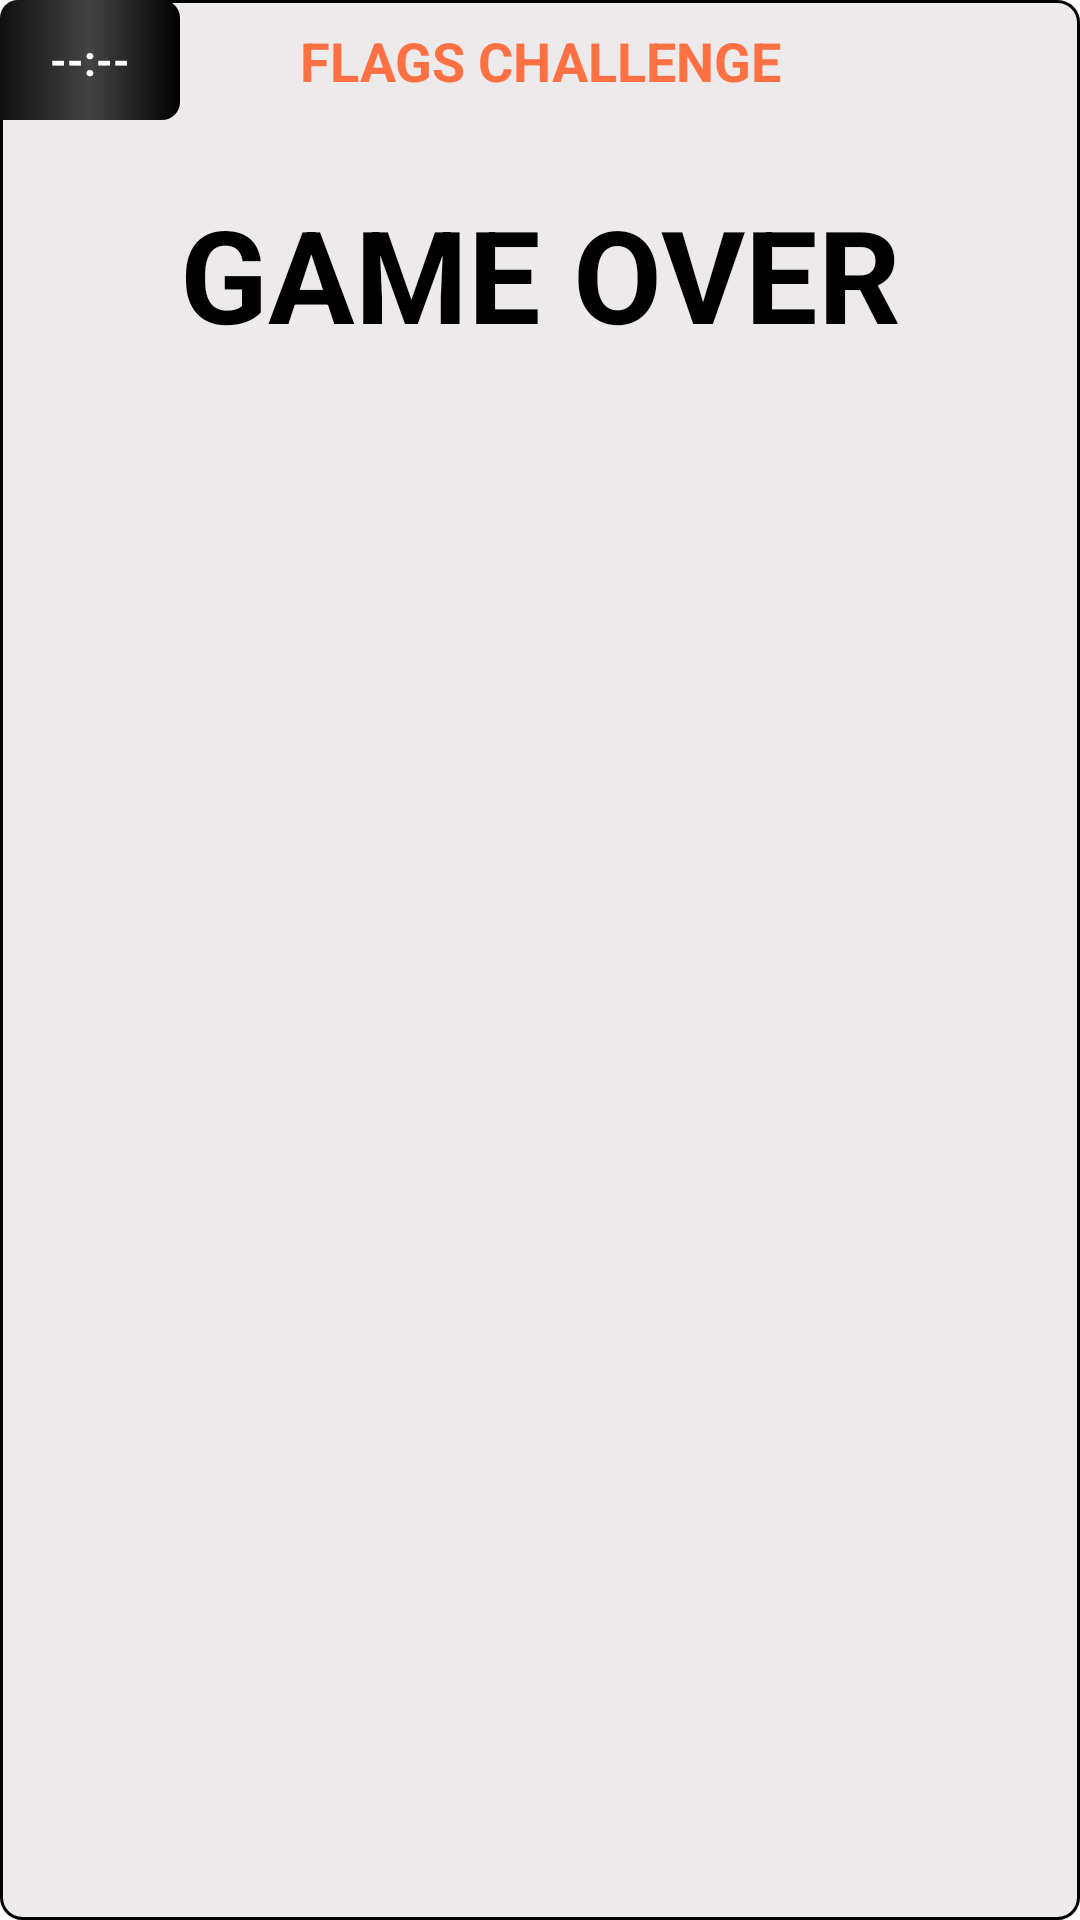

Reconstruct the res/layout file that produces this screen, plus the resources it refers to.
<!-- AndroidManifest.xml: application theme Theme.FlagChallenge -->
<!-- res/layout/fragment_result.xml -->
<?xml version="1.0" encoding="utf-8"?>
<androidx.constraintlayout.widget.ConstraintLayout xmlns:android="http://schemas.android.com/apk/res/android"
    xmlns:app="http://schemas.android.com/apk/res-auto"
    xmlns:tools="http://schemas.android.com/tools"
    android:layout_width="match_parent"
    android:layout_height="wrap_content"
    android:background="@drawable/bg_grey_box"
    android:layout_margin="2dp"
    android:paddingBottom="32dp">

    <include
        layout="@layout/header_common" />

    <TextView
        android:id="@+id/tvGameOver"
        android:layout_width="wrap_content"
        android:layout_height="wrap_content"
        android:text="@string/game_over"
        android:textSize="43sp"
        android:textStyle="bold"
        android:layout_marginTop="30dp"
        android:textColor="@color/colorOnSecondary"
        app:layout_constraintTop_toBottomOf="@id/tvHeading"
        app:layout_constraintStart_toStartOf="parent"
        app:layout_constraintEnd_toEndOf="parent" />


    
    <androidx.constraintlayout.widget.ConstraintLayout
        android:id="@+id/scoreContainer"
        android:layout_width="wrap_content"
        android:layout_height="wrap_content"
        android:visibility="gone"
        app:layout_constraintTop_toBottomOf="@id/tvHeading"
        app:layout_constraintStart_toStartOf="parent"
        app:layout_constraintEnd_toEndOf="parent">

        <TextView
            android:id="@+id/tvScore"
            android:layout_width="wrap_content"
            android:layout_height="wrap_content"
            android:text="@string/score"
            android:textSize="24sp"
            android:layout_marginTop="30dp"
            android:textColor="@color/colorPrimary"
            app:layout_constraintTop_toTopOf="parent"
            app:layout_constraintStart_toStartOf="parent"
            app:layout_constraintEnd_toStartOf="@id/tvScoreValue"
            app:layout_constraintBottom_toBottomOf="parent"/>


        <TextView
            android:id="@+id/tvScoreValue"
            android:layout_width="wrap_content"
            android:layout_height="wrap_content"
            android:text="7/15"
            android:textSize="36sp"
            android:textStyle="bold"
            android:layout_marginTop="30dp"
            android:paddingBottom="2dp"
            android:layout_marginStart="8dp"
            android:textColor="@color/colorOnSecondary"
            app:layout_constraintTop_toTopOf="parent"
            app:layout_constraintStart_toEndOf="@id/tvScore"
            app:layout_constraintEnd_toEndOf="parent"
            app:layout_constraintBottom_toBottomOf="parent" />

    </androidx.constraintlayout.widget.ConstraintLayout>

</androidx.constraintlayout.widget.ConstraintLayout>
<!-- res/layout/header_common.xml (included above) -->
<?xml version="1.0" encoding="utf-8"?>
<merge xmlns:android="http://schemas.android.com/apk/res/android"
    xmlns:app="http://schemas.android.com/apk/res-auto">

    
    <TextView
        android:id="@+id/tvTimer"
        android:layout_width="wrap_content"
        android:layout_height="wrap_content"
        android:background="@drawable/bg_black_box"
        android:gravity="center"
        android:minWidth="60dp"
        android:minHeight="40dp"
        android:text="@string/default_timer_string"
        android:textColor="@android:color/white"
        android:textStyle="bold"
        app:layout_constraintStart_toStartOf="parent"
        app:layout_constraintTop_toTopOf="parent" />

    
    <TextView
        android:id="@+id/tvHeading"
        style="@style/HeaderTextViewStyle"
        android:layout_width="wrap_content"
        android:layout_height="wrap_content"
        android:text="@string/flags_challenge"
        app:layout_constraintBottom_toBottomOf="@id/tvTimer"
        app:layout_constraintEnd_toEndOf="parent"
        app:layout_constraintStart_toStartOf="parent"
        app:layout_constraintTop_toTopOf="@id/tvTimer" />

    
    <View
        android:id="@+id/separator_1"
        android:layout_width="0dp"
        android:layout_height="1dp"
        android:background="@drawable/bg_separator_horizontal"
        app:layout_constraintEnd_toEndOf="parent"
        app:layout_constraintStart_toStartOf="parent"
        app:layout_constraintTop_toBottomOf="@id/tvTimer" />

</merge>
<!-- resources referenced by this layout -->
<resources>
  <color name="colorOnSecondary">#000000</color>
  <color name="colorPrimary">#FF7043</color>
  <!-- drawable bg_black_box (drawable) -->
  <?xml version="1.0" encoding="utf-8"?>
  <shape xmlns:android="http://schemas.android.com/apk/res/android"
      android:shape="rectangle">
  
      
      <gradient
          android:type="linear"
          android:angle="0"
          android:startColor="#101010"
          android:centerColor="#434343"
          android:endColor="#000000" />
  
  
      <corners
          android:topLeftRadius="6dp"
          android:topRightRadius="6dp"
          android:bottomRightRadius="6dp"
          android:bottomLeftRadius="0dp" />
  </shape>
  <!-- drawable bg_grey_box (drawable) -->
  <?xml version="1.0" encoding="utf-8"?>
  <shape xmlns:android="http://schemas.android.com/apk/res/android"
      android:shape="rectangle">
      <solid android:color="@color/lightGrey"/>
      <corners android:radius="7dp"/>
      <stroke
          android:width="1dp"
          android:color="#000000" />
  </shape>
  <string name="default_timer_string">--:--</string>
  <string name="flags_challenge">FLAGS CHALLENGE</string>
  <string name="game_over">GAME OVER</string>
  <string name="score">SCORE:</string>
  <style name="HeaderTextViewStyle">
          <item name="android:textSize">18sp</item>
          <item name="android:textStyle">bold</item>
          <item name="android:textColor">?attr/colorPrimary</item>
      </style>
  <style name="Theme.FlagChallenge" parent="Theme.Material3.DayNight.NoActionBar">
          <item name="colorPrimary">@color/colorPrimary</item>
          <item name="colorOnPrimary">@color/colorOnPrimary</item>
          <item name="colorSecondary">@color/colorSecondary</item>
          <item name="colorOnSecondary">@color/colorOnSecondary</item>
          <item name="android:colorBackground">@color/colorBackground</item>
          <item name="colorOnBackground">@color/colorOnBackground</item>
          <item name="colorSurface">@color/colorSurface</item>
          <item name="colorOnSurface">@color/colorOnSurface</item>
      </style>
  <color name="lightGrey">#ECEAEA</color>
  <color name="colorOnPrimary">#FFFFFF</color>
  <color name="colorSecondary">#FFFFFF</color>
  <color name="colorBackground">#FFFFFF</color>
  <color name="colorOnBackground">#000000</color>
  <color name="colorSurface">#FFFFFF</color>
  <color name="colorOnSurface">#000000</color>
</resources>
